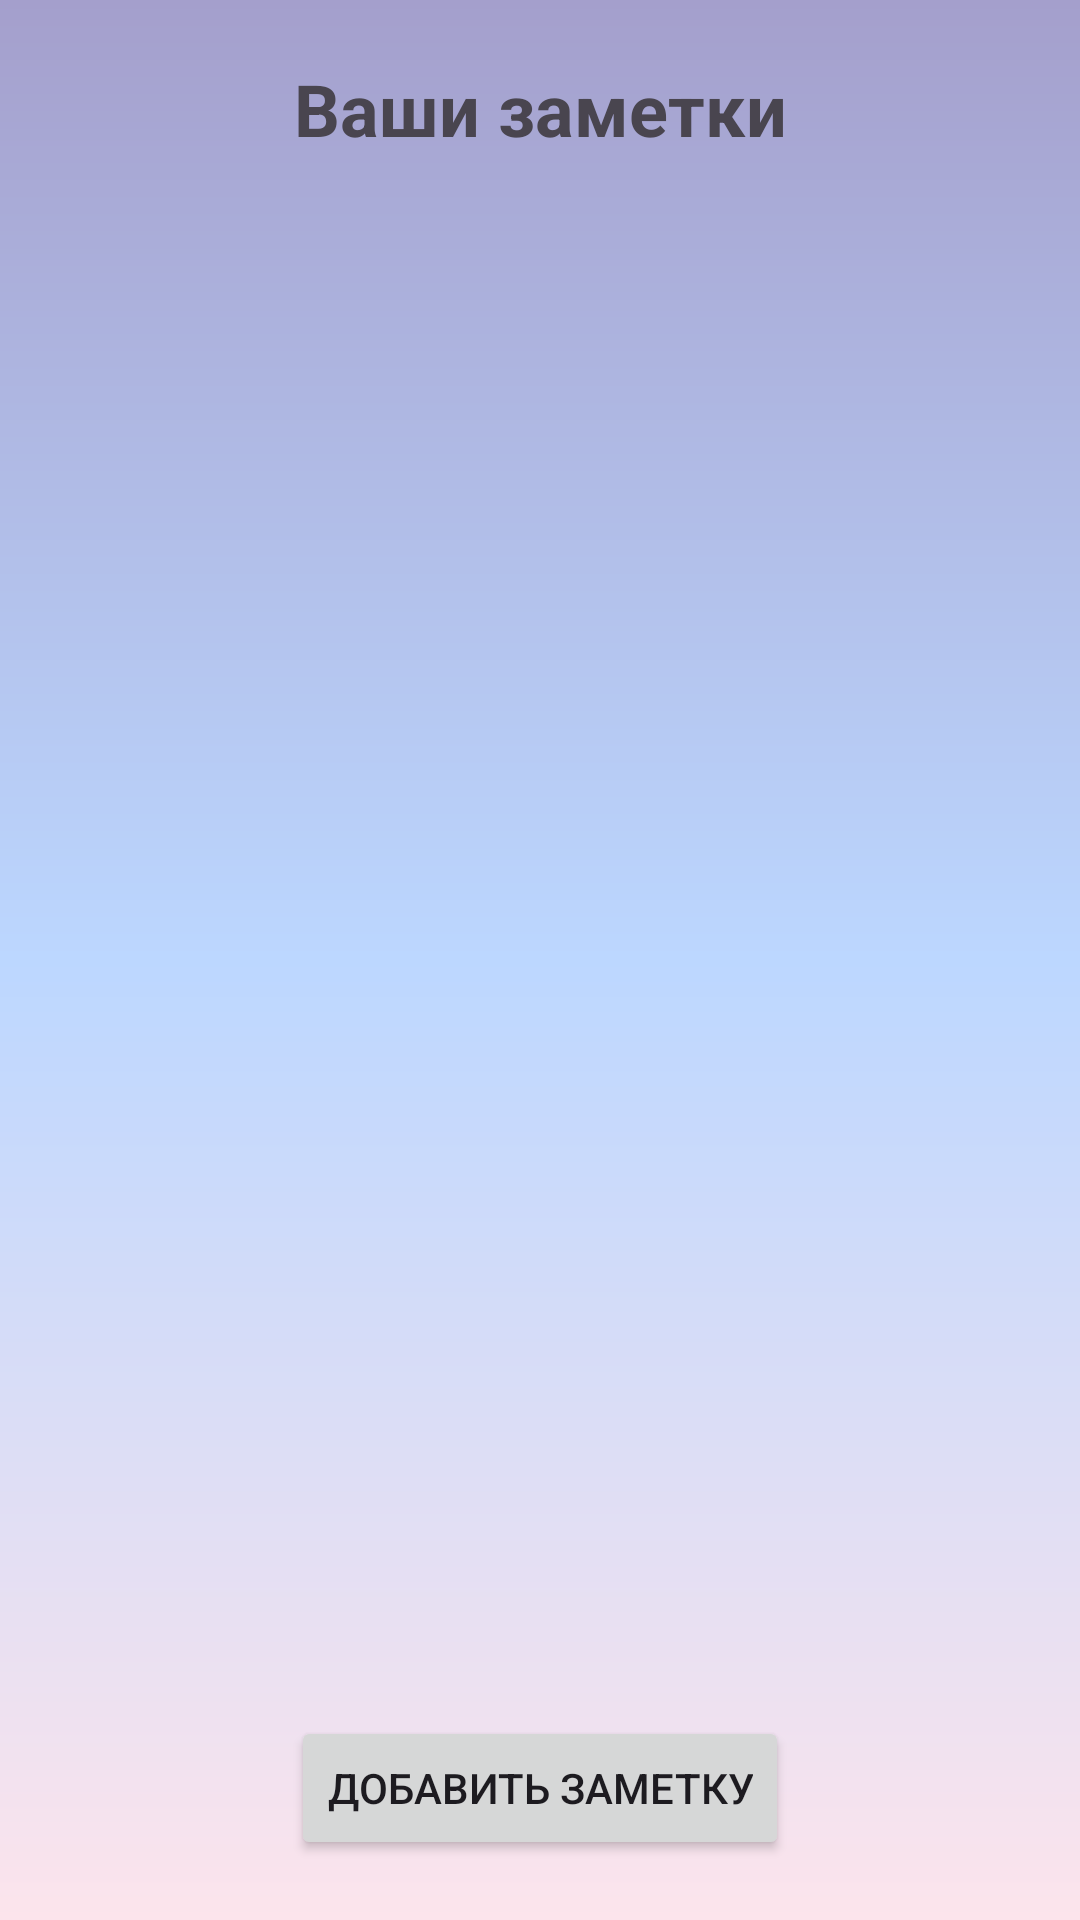

Reconstruct the res/layout file that produces this screen, plus the resources it refers to.
<!-- AndroidManifest.xml: application theme Theme.Relax25 -->
<!-- res/layout/activity_notes.xml -->
<?xml version="1.0" encoding="utf-8"?>
<androidx.constraintlayout.widget.ConstraintLayout xmlns:android="http://schemas.android.com/apk/res/android"
    xmlns:app="http://schemas.android.com/apk/res-auto"
    xmlns:tools="http://schemas.android.com/tools"
    android:id="@+id/main"
    android:layout_width="match_parent"
    android:layout_height="match_parent"
    android:background="@drawable/back"
    tools:context=".notes">

    <TextView
        android:id="@+id/textView3"
        android:layout_width="0dp"
        android:layout_height="wrap_content"
        android:layout_margin="20dp"
        android:gravity="center"
        android:text="Ваши заметки"
        android:textSize="24sp"
        android:textStyle="bold"
        app:layout_constraintTop_toTopOf="parent"
        app:layout_constraintStart_toStartOf="parent"
        app:layout_constraintEnd_toEndOf="parent" />

    <ListView
        android:id="@+id/listView"
        android:layout_width="0dp"
        android:layout_height="0dp"
        android:layout_margin="20dp"
        app:layout_constraintTop_toBottomOf="@id/textView3"
        app:layout_constraintBottom_toTopOf="@+id/add_button"
        app:layout_constraintStart_toStartOf="parent"
        app:layout_constraintEnd_toEndOf="parent" />

    <Button
        android:id="@+id/add_button"
        android:layout_width="wrap_content"
        android:layout_height="wrap_content"
        android:text="добавить заметку"
        app:layout_constraintBottom_toBottomOf="parent"
        app:layout_constraintEnd_toEndOf="parent"
        app:layout_constraintStart_toStartOf="parent"
        android:layout_marginBottom="20dp"/>

</androidx.constraintlayout.widget.ConstraintLayout>
<!-- resources referenced by this layout -->
<resources>
  <!-- drawable back (drawable) -->
  <?xml version="1.0" encoding="utf-8"?>
  <shape xmlns:android="http://schemas.android.com/apk/res/android"
      android:shape="rectangle">
      <gradient
          android:angle="270"
          android:startColor="#A49FCC"
      android:centerColor="#BCD7FF"
      android:endColor="#FCE4EC"
      android:type="linear" />
  </shape>
  <style name="Theme.Relax25" parent="Base.Theme.Relax25" />
  <style name="Base.Theme.Relax25" parent="Theme.Material3.DayNight.NoActionBar">
          
          
      </style>
</resources>
